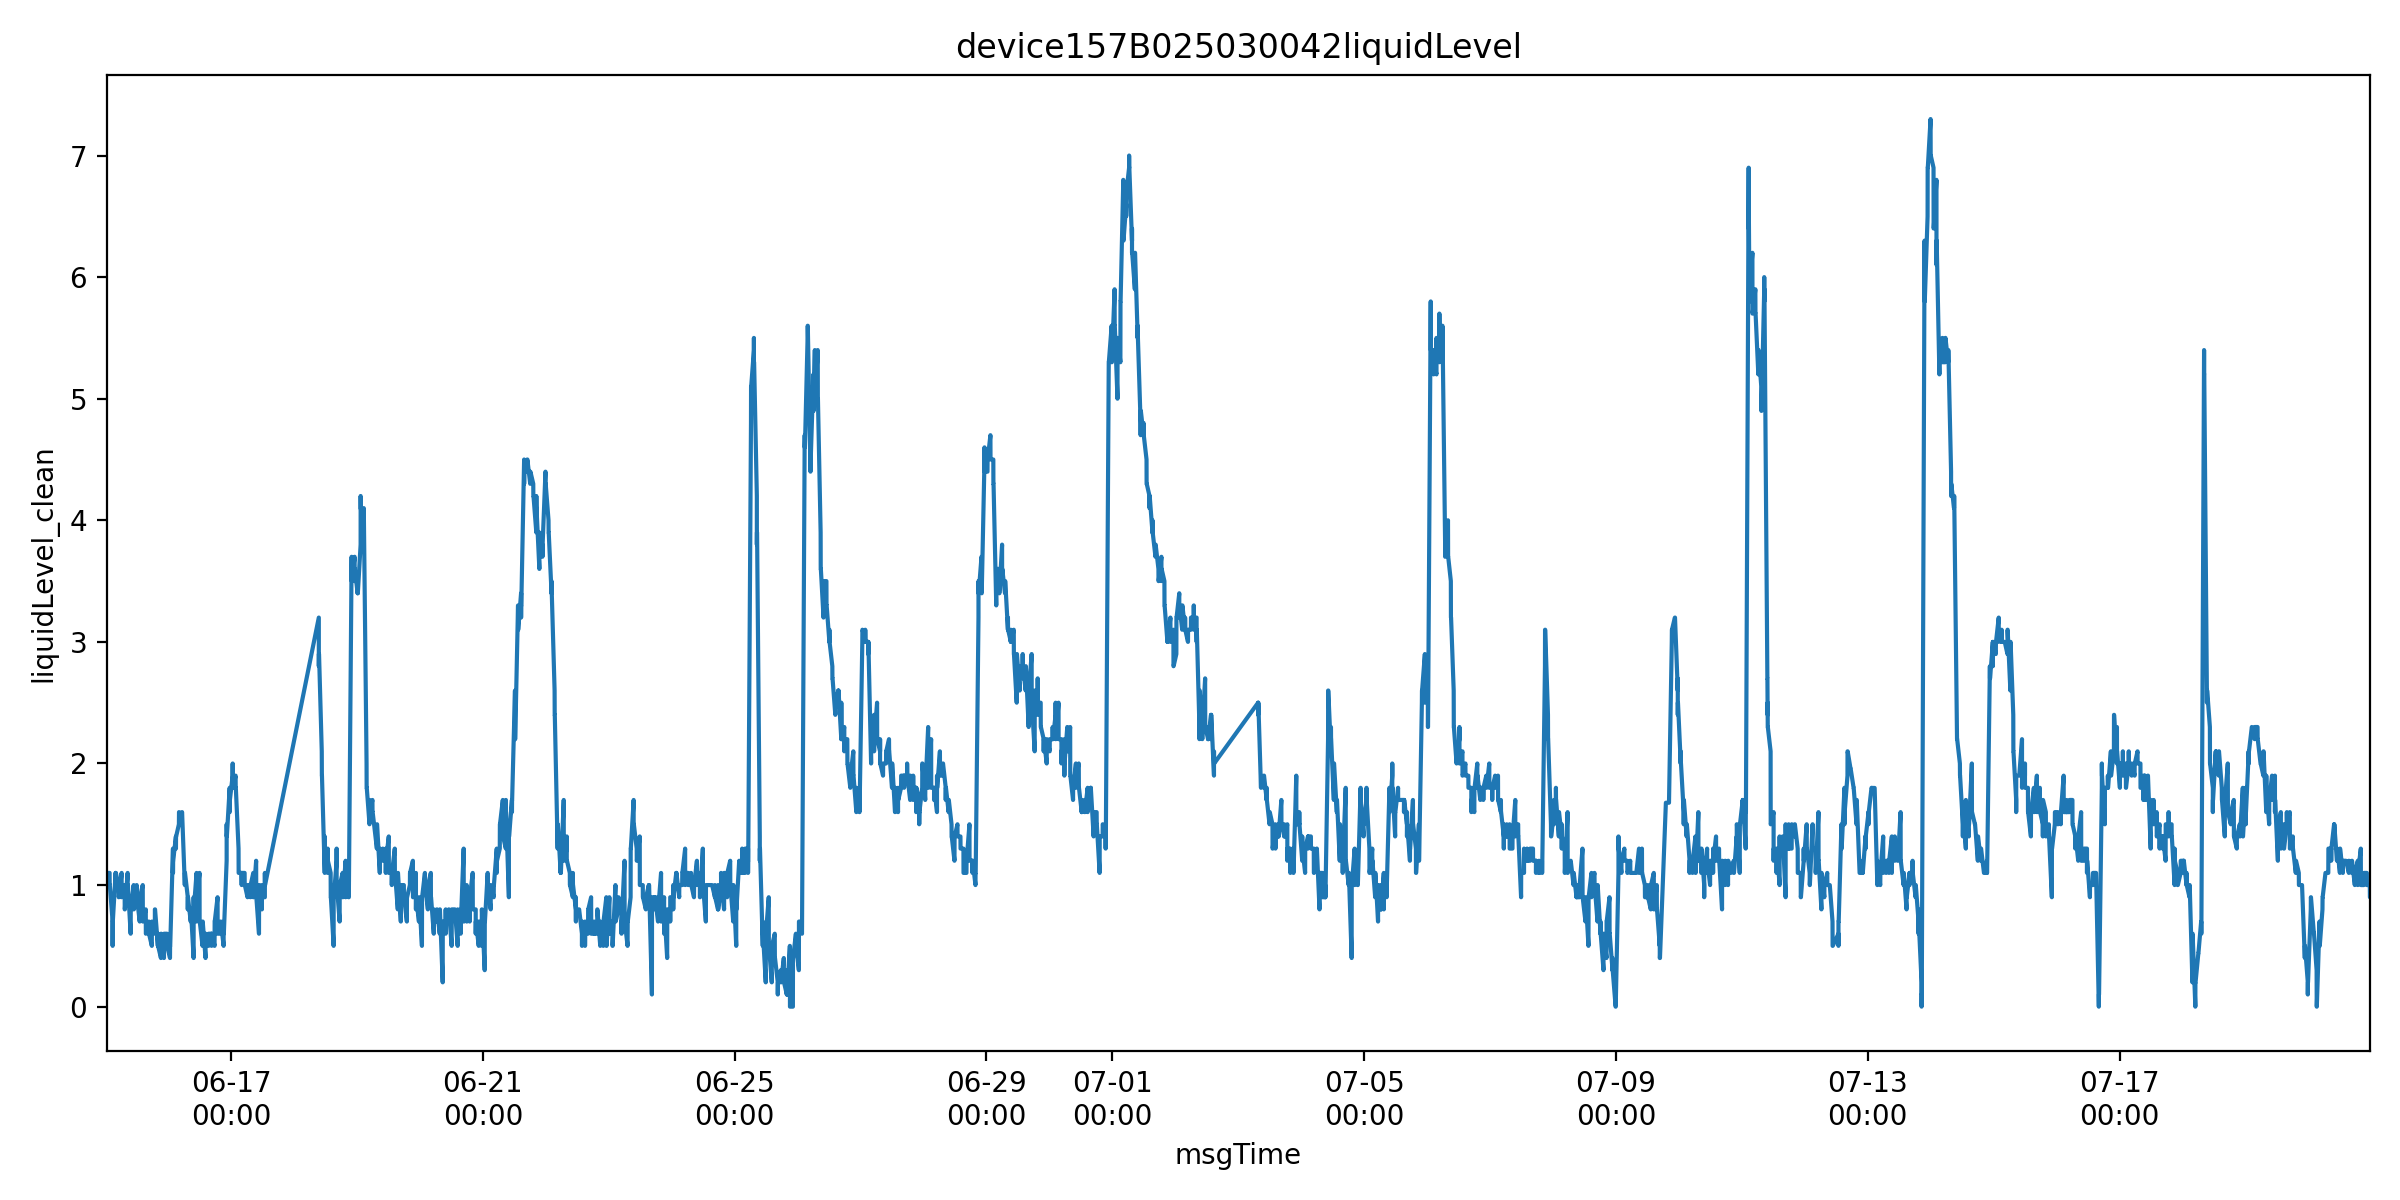

The file beside this chart, header and first rows:
msgTime, farmName, sectionName, msgTimeStr, farmID, sectionID, liquidLevelValue, is_outlier, liquidLevel_clean
2025-06-15 00:31:48, 中联峨桥智慧农业示范基地, 064, 1749947508000, 47035753446400, 65935709359180, 1.0, False, 1.0
2025-06-15 00:31:51, 中联峨桥智慧农业示范基地, 064, 1749947511000, 47035753446400, 65935709359180, 1.0, False, 1.0
2025-06-15 00:31:53, 中联峨桥智慧农业示范基地, 064, 1749947513000, 47035753446400, 65935709359180, 1.1, False, 1.1
2025-06-15 00:31:56, 中联峨桥智慧农业示范基地, 064, 1749947516000, 47035753446400, 65935709359180, 1.1, False, 1.1
2025-06-15 00:32:02, 中联峨桥智慧农业示范基地, 064, 1749947522000, 47035753446400, 65935709359180, 1.1, False, 1.1
2025-06-15 00:32:07, 中联峨桥智慧农业示范基地, 064, 1749947527000, 47035753446400, 65935709359180, 1.0, False, 1.0
2025-06-15 00:32:09, 中联峨桥智慧农业示范基地, 064, 1749947529000, 47035753446400, 65935709359180, 1.0, False, 1.0
2025-06-15 00:32:12, 中联峨桥智慧农业示范基地, 064, 1749947532000, 47035753446400, 65935709359180, 1.1, False, 1.1
2025-06-15 00:32:18, 中联峨桥智慧农业示范基地, 064, 1749947538000, 47035753446400, 65935709359180, 1.0, False, 1.0
2025-06-15 00:32:20, 中联峨桥智慧农业示范基地, 064, 1749947540000, 47035753446400, 65935709359180, 1.0, False, 1.0
2025-06-15 00:32:23, 中联峨桥智慧农业示范基地, 064, 1749947543000, 47035753446400, 65935709359180, 1.1, False, 1.1
2025-06-15 00:33:20, 中联峨桥智慧农业示范基地, 064, 1749947600000, 47035753446400, 65935709359180, 1.1, False, 1.1
2025-06-15 00:34:20, 中联峨桥智慧农业示范基地, 064, 1749947660000, 47035753446400, 65935709359180, 1.1, False, 1.1
2025-06-15 00:35:21, 中联峨桥智慧农业示范基地, 064, 1749947721000, 47035753446400, 65935709359180, 1.1, False, 1.1
2025-06-15 00:36:21, 中联峨桥智慧农业示范基地, 064, 1749947781000, 47035753446400, 65935709359180, 1.1, False, 1.1
2025-06-15 01:40:45, 中联峨桥智慧农业示范基地, 064, 1749951645000, 47035753446400, 65935709359180, 1.1, False, 1.1
2025-06-15 01:40:48, 中联峨桥智慧农业示范基地, 064, 1749951648000, 47035753446400, 65935709359180, 1.1, False, 1.1
2025-06-15 01:40:50, 中联峨桥智慧农业示范基地, 064, 1749951650000, 47035753446400, 65935709359180, 1.1, False, 1.1
2025-06-15 01:40:53, 中联峨桥智慧农业示范基地, 064, 1749951653000, 47035753446400, 65935709359180, 1.0, False, 1.0
2025-06-15 01:40:58, 中联峨桥智慧农业示范基地, 064, 1749951658000, 47035753446400, 65935709359180, 1.1, False, 1.1
2025-06-15 01:41:04, 中联峨桥智慧农业示范基地, 064, 1749951664000, 47035753446400, 65935709359180, 1.1, False, 1.1
2025-06-15 01:41:06, 中联峨桥智慧农业示范基地, 064, 1749951666000, 47035753446400, 65935709359180, 1.0, False, 1.0
2025-06-15 01:41:09, 中联峨桥智慧农业示范基地, 064, 1749951669000, 47035753446400, 65935709359180, 1.0, False, 1.0
2025-06-15 01:41:15, 中联峨桥智慧农业示范基地, 064, 1749951675000, 47035753446400, 65935709359180, 1.1, False, 1.1
2025-06-15 01:41:20, 中联峨桥智慧农业示范基地, 064, 1749951680000, 47035753446400, 65935709359180, 1.0, False, 1.0
2025-06-15 01:41:48, 中联峨桥智慧农业示范基地, 064, 1749951708000, 47035753446400, 65935709359180, 1.0, False, 1.0
2025-06-15 01:42:48, 中联峨桥智慧农业示范基地, 064, 1749951768000, 47035753446400, 65935709359180, 1.0, False, 1.0
2025-06-15 01:43:49, 中联峨桥智慧农业示范基地, 064, 1749951829000, 47035753446400, 65935709359180, 1.0, False, 1.0
2025-06-15 01:44:49, 中联峨桥智慧农业示范基地, 064, 1749951889000, 47035753446400, 65935709359180, 1.0, False, 1.0
2025-06-15 01:45:49, 中联峨桥智慧农业示范基地, 064, 1749951949000, 47035753446400, 65935709359180, 1.0, False, 1.0
2025-06-15 02:49:31, 中联峨桥智慧农业示范基地, 064, 1749955771000, 47035753446400, 65935709359180, 0.7, False, 0.7
2025-06-15 02:49:34, 中联峨桥智慧农业示范基地, 064, 1749955774000, 47035753446400, 65935709359180, 0.7, False, 0.7
2025-06-15 02:49:36, 中联峨桥智慧农业示范基地, 064, 1749955776000, 47035753446400, 65935709359180, 0.6, False, 0.6
2025-06-15 02:49:40, 中联峨桥智慧农业示范基地, 064, 1749955780000, 47035753446400, 65935709359180, 0.7, False, 0.7
2025-06-15 02:49:45, 中联峨桥智慧农业示范基地, 064, 1749955785000, 47035753446400, 65935709359180, 0.6, False, 0.6
2025-06-15 02:49:50, 中联峨桥智慧农业示范基地, 064, 1749955790000, 47035753446400, 65935709359180, 0.6, False, 0.6
2025-06-15 02:49:52, 中联峨桥智慧农业示范基地, 064, 1749955792000, 47035753446400, 65935709359180, 0.6, False, 0.6
2025-06-15 02:49:55, 中联峨桥智慧农业示范基地, 064, 1749955795000, 47035753446400, 65935709359180, 0.6, False, 0.6
2025-06-15 02:50:00, 中联峨桥智慧农业示范基地, 064, 1749955800000, 47035753446400, 65935709359180, 0.5, False, 0.5
2025-06-15 02:50:02, 中联峨桥智慧农业示范基地, 064, 1749955802000, 47035753446400, 65935709359180, 0.7, False, 0.7
2025-06-15 02:50:06, 中联峨桥智慧农业示范基地, 064, 1749955806000, 47035753446400, 65935709359180, 0.7, False, 0.7
2025-06-15 02:51:03, 中联峨桥智慧农业示范基地, 064, 1749955863000, 47035753446400, 65935709359180, 0.7, False, 0.7
2025-06-15 02:52:03, 中联峨桥智慧农业示范基地, 064, 1749955923000, 47035753446400, 65935709359180, 0.7, False, 0.7
2025-06-15 02:53:03, 中联峨桥智慧农业示范基地, 064, 1749955983000, 47035753446400, 65935709359180, 0.7, False, 0.7
2025-06-15 02:54:04, 中联峨桥智慧农业示范基地, 064, 1749956044000, 47035753446400, 65935709359180, 0.7, False, 0.7
2025-06-15 03:58:17, 中联峨桥智慧农业示范基地, 064, 1749959897000, 47035753446400, 65935709359180, 1.1, False, 1.1
2025-06-15 03:58:20, 中联峨桥智慧农业示范基地, 064, 1749959900000, 47035753446400, 65935709359180, 1.1, False, 1.1
2025-06-15 03:58:22, 中联峨桥智慧农业示范基地, 064, 1749959902000, 47035753446400, 65935709359180, 1.0, False, 1.0
2025-06-15 03:58:25, 中联峨桥智慧农业示范基地, 064, 1749959905000, 47035753446400, 65935709359180, 1.1, False, 1.1
2025-06-15 03:58:30, 中联峨桥智慧农业示范基地, 064, 1749959910000, 47035753446400, 65935709359180, 1.1, False, 1.1
2025-06-15 03:58:35, 中联峨桥智慧农业示范基地, 064, 1749959915000, 47035753446400, 65935709359180, 1.0, False, 1.0
2025-06-15 03:58:37, 中联峨桥智慧农业示范基地, 064, 1749959917000, 47035753446400, 65935709359180, 1.0, False, 1.0
2025-06-15 03:58:40, 中联峨桥智慧农业示范基地, 064, 1749959920000, 47035753446400, 65935709359180, 1.1, False, 1.1
2025-06-15 03:58:45, 中联峨桥智慧农业示范基地, 064, 1749959925000, 47035753446400, 65935709359180, 1.1, False, 1.1
2025-06-15 03:58:50, 中联峨桥智慧农业示范基地, 064, 1749959930000, 47035753446400, 65935709359180, 1.1, False, 1.1
2025-06-15 03:58:53, 中联峨桥智慧农业示范基地, 064, 1749959933000, 47035753446400, 65935709359180, 1.1, False, 1.1
2025-06-15 03:59:20, 中联峨桥智慧农业示范基地, 064, 1749959960000, 47035753446400, 65935709359180, 1.1, False, 1.1
2025-06-15 04:00:20, 中联峨桥智慧农业示范基地, 064, 1749960020000, 47035753446400, 65935709359180, 1.1, False, 1.1
2025-06-15 04:01:20, 中联峨桥智慧农业示范基地, 064, 1749960080000, 47035753446400, 65935709359180, 1.1, False, 1.1
2025-06-15 04:02:21, 中联峨桥智慧农业示范基地, 064, 1749960141000, 47035753446400, 65935709359180, 1.1, False, 1.1
... 11,475 more rows
